Dataset: dataset (GitHub, Losabit/Instrument-Classification). Classes: guitar, piano, saxo.

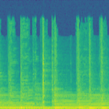
Label: guitar

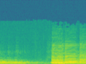
Label: saxo

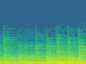
Label: piano

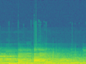
Label: guitar

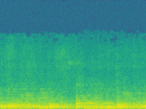
Label: piano

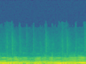
Label: saxo
